3-way image classification set "LAMIACEAE-DATASET" from GitHub (jow9wachirawit/LamiaceaeClassify); label vocabulary: hairy basil, sweet basil, thai basil.

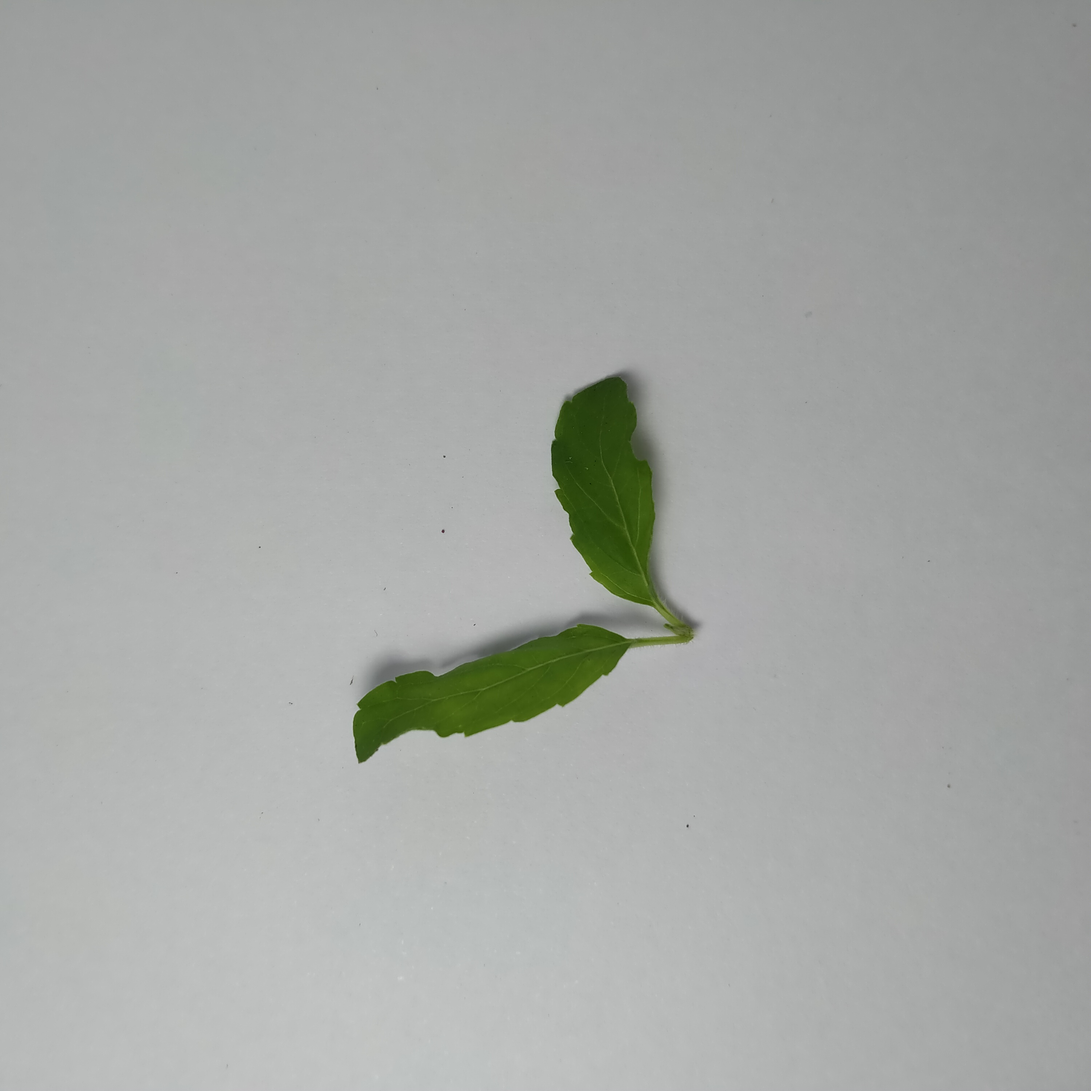
Label: sweet basil

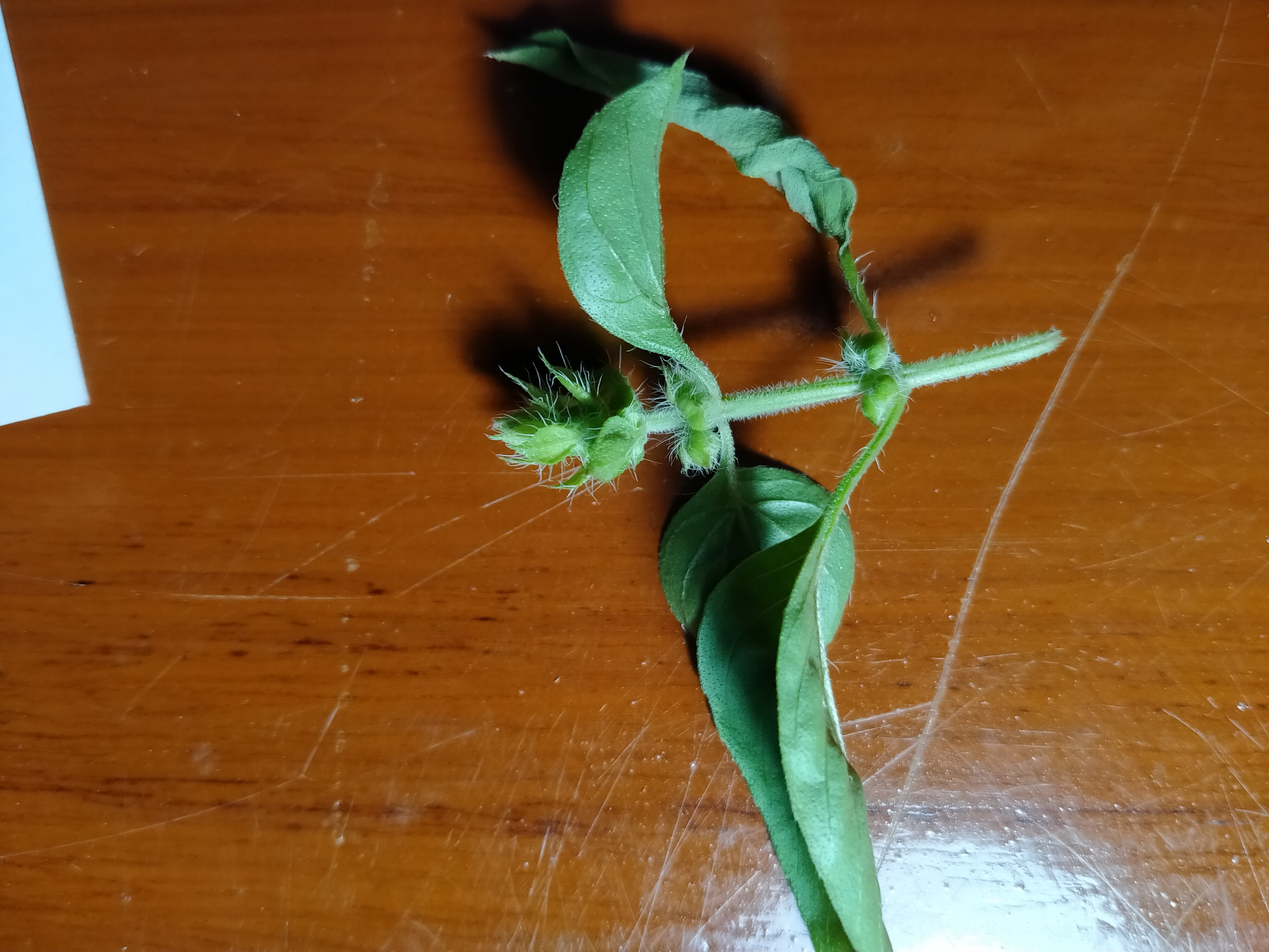
Label: hairy basil

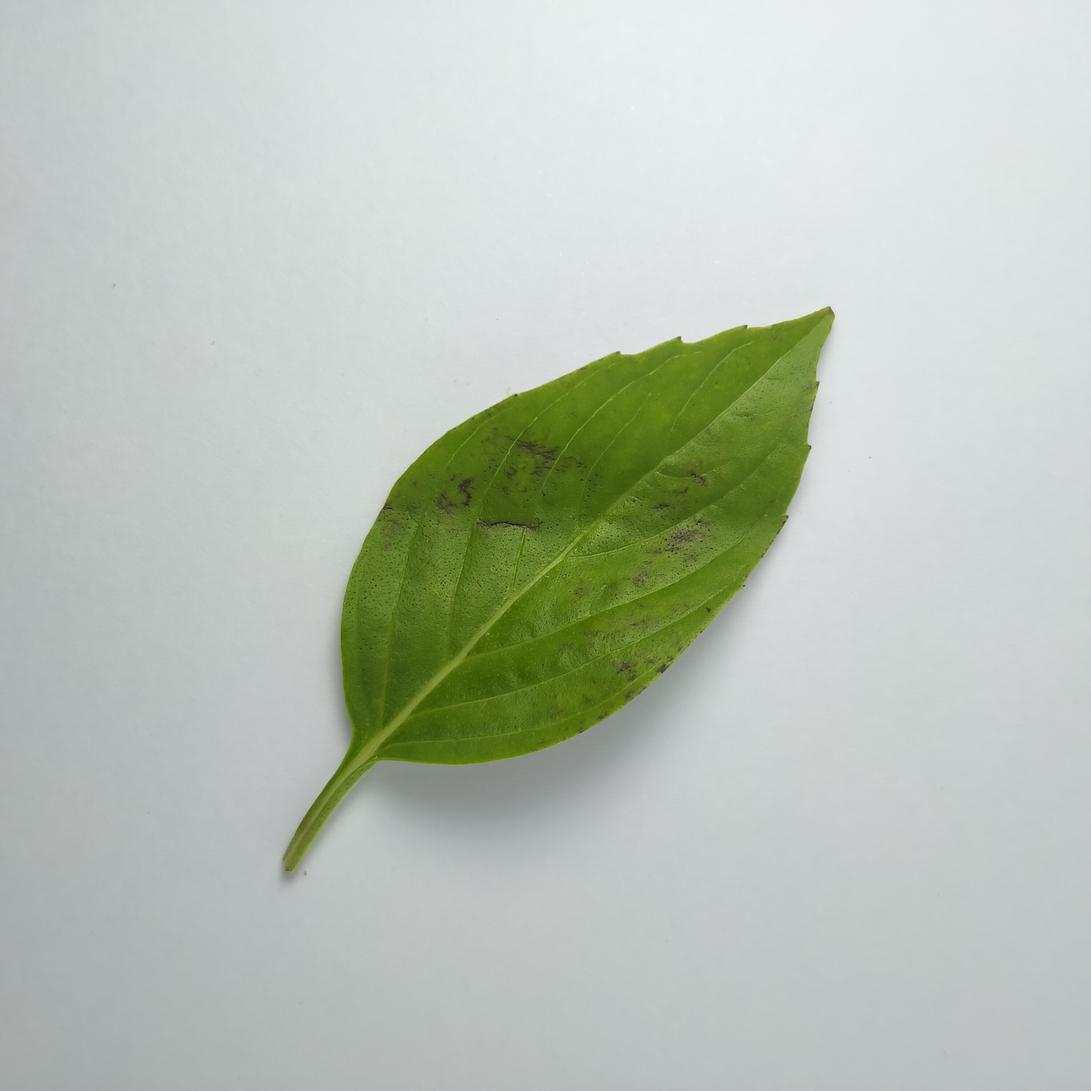
Label: thai basil

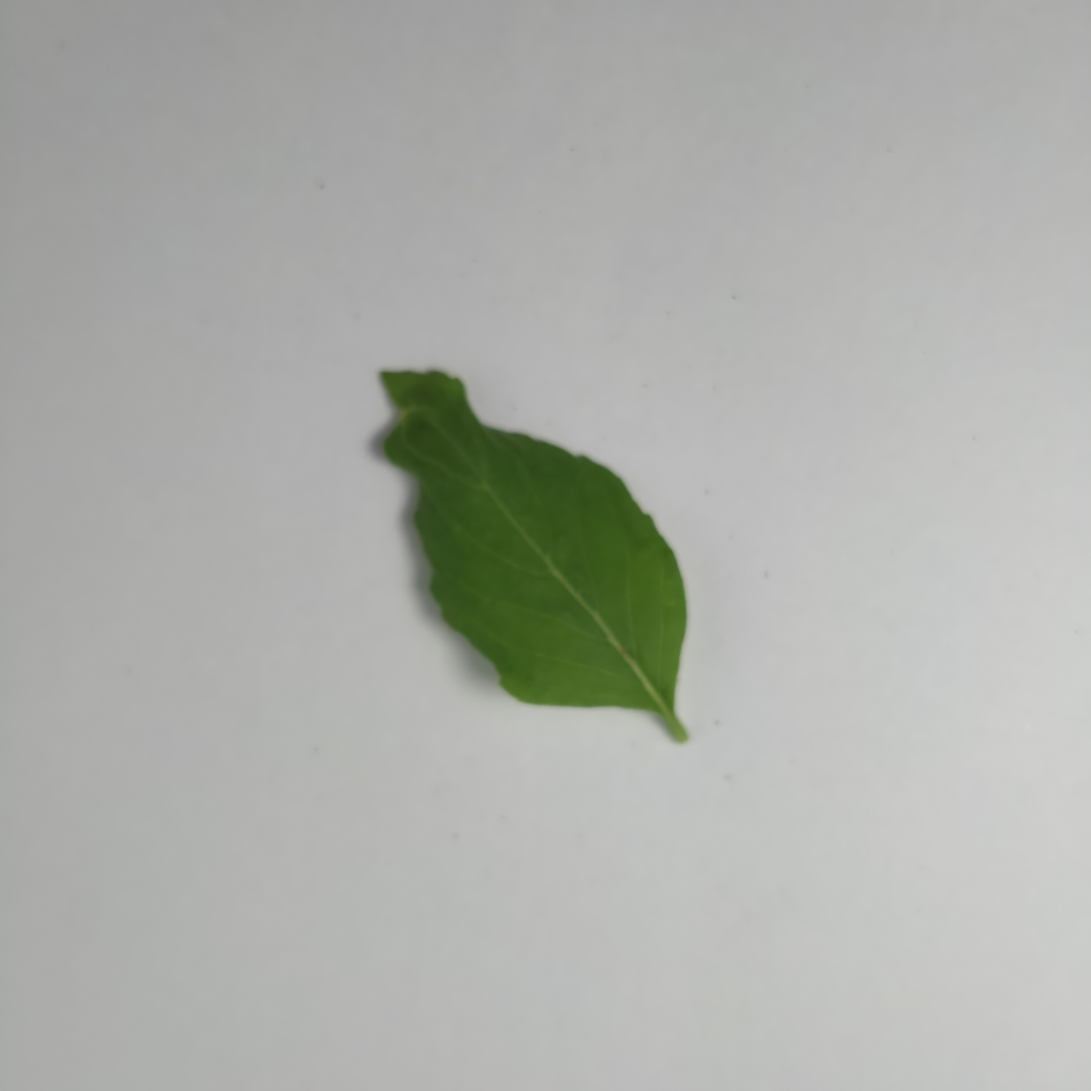
Label: hairy basil

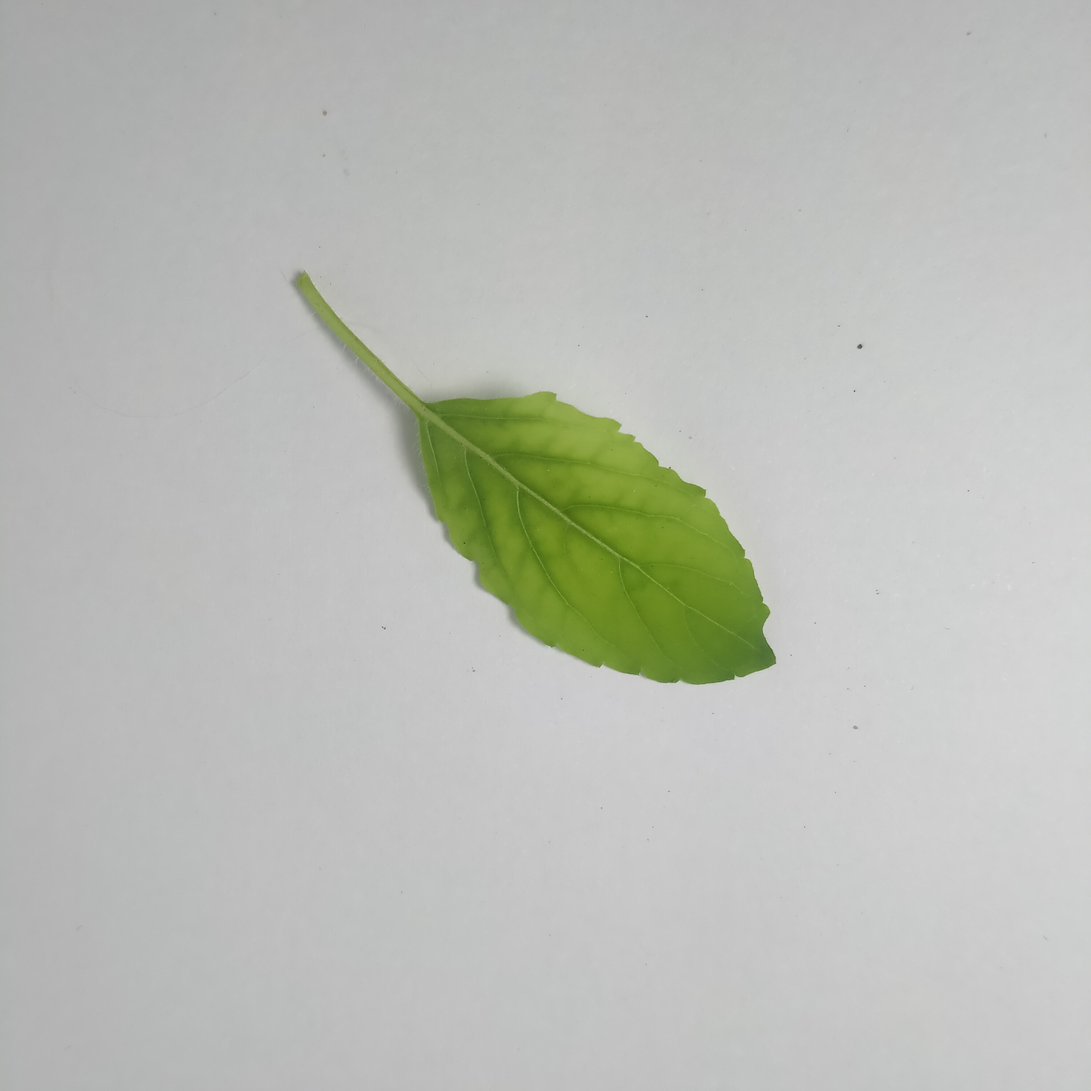
Label: sweet basil

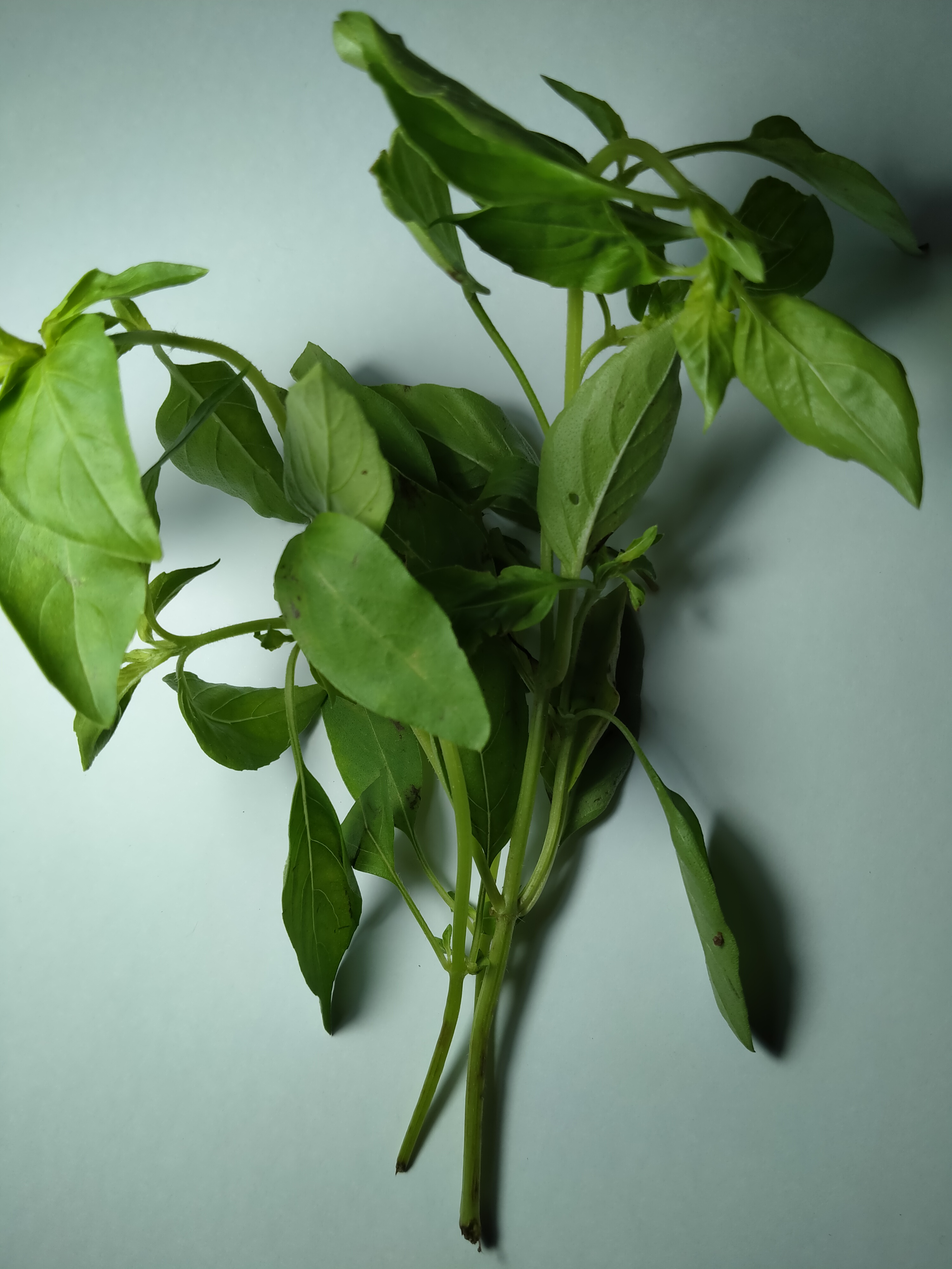
Label: hairy basil
